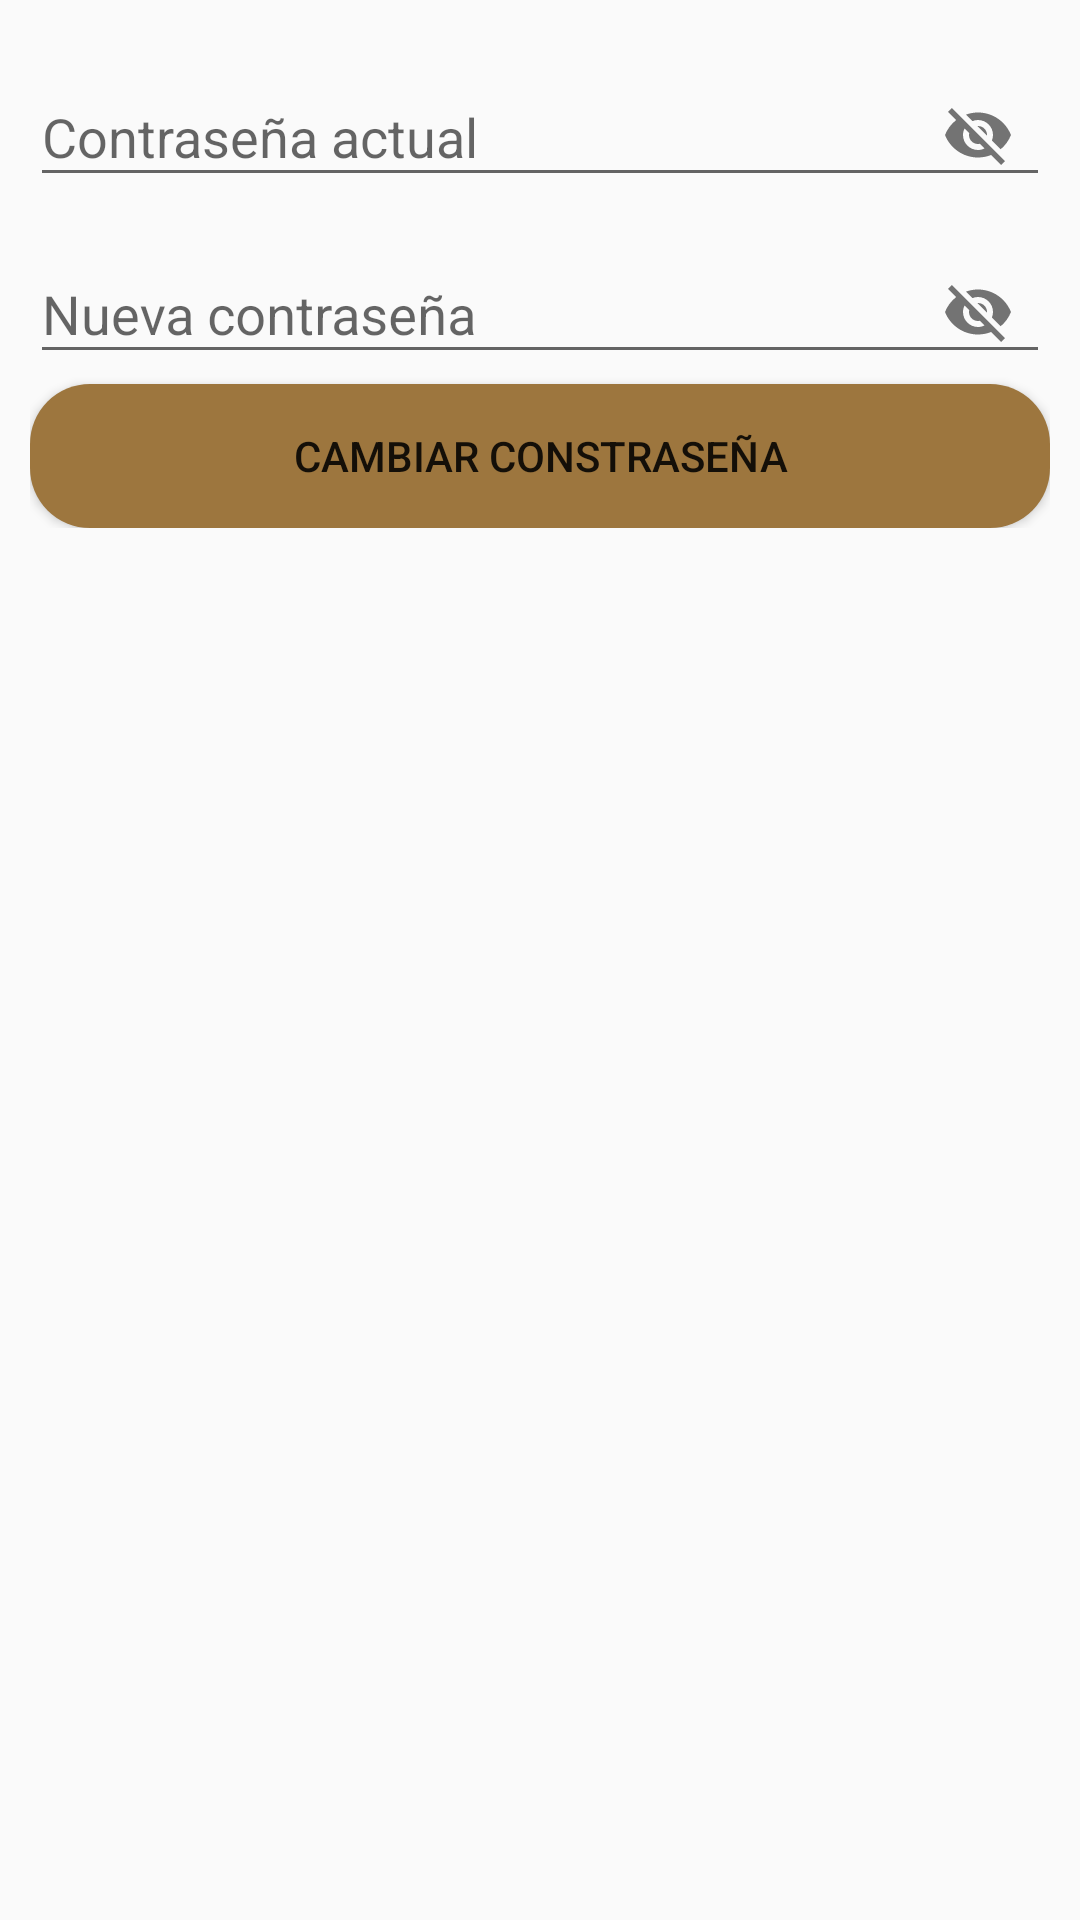

Android layout source for this screen:
<!-- AndroidManifest.xml: application theme Theme.JuegoGolpeaTopo -->
<!-- res/layout/activity_cambio_de_password.xml -->
<?xml version="1.0" encoding="utf-8"?>
<RelativeLayout
    xmlns:android="http://schemas.android.com/apk/res/android"
    xmlns:app="http://schemas.android.com/apk/res-auto"
    xmlns:tools="http://schemas.android.com/tools"
    android:layout_width="match_parent"
    android:layout_height="match_parent"
    android:background="@drawable/fondo_cambio_password"
    tools:context=".CambioDePassword">

    <androidx.appcompat.widget.LinearLayoutCompat
        android:layout_width="match_parent"
        android:layout_height="wrap_content"
        android:padding="10dp"
        android:orientation="vertical">

        <com.google.android.material.textfield.TextInputLayout
            android:layout_width="match_parent"
            android:layout_height="wrap_content"
            app:passwordToggleEnabled="true">

            <EditText
                android:id="@+id/actualPassword"
                android:layout_width="match_parent"
                android:layout_height="wrap_content"
                android:hint="@string/actualPassword"
                tools:ignore="Autofill,TextFields,TouchTargetSizeCheck,VisualLintTextFieldSize"/>

        </com.google.android.material.textfield.TextInputLayout>

        <com.google.android.material.textfield.TextInputLayout
            android:layout_width="match_parent"
            android:layout_height="wrap_content"
            app:passwordToggleEnabled="true">

            <EditText
                android:id="@+id/nuevoPassword"
                android:layout_width="match_parent"
                android:layout_height="wrap_content"
                android:hint="@string/nuevoPassword"
                tools:ignore="Autofill,TextFields,TouchTargetSizeCheck,VisualLintTextFieldSize" />

        </com.google.android.material.textfield.TextInputLayout>

        <Button
            android:id="@+id/cambiarPassword"
            android:text="@string/cambiarPassword"
            android:background="@drawable/boton_personalizado"
            android:layout_width="match_parent"
            android:layout_height="wrap_content"
            tools:ignore="VisualLintButtonSize" />

    </androidx.appcompat.widget.LinearLayoutCompat>

</RelativeLayout>
<!-- resources referenced by this layout -->
<resources>
  <!-- drawable boton_personalizado (drawable) -->
  <?xml version="1.0" encoding="utf-8"?>
  <shape xmlns:android="http://schemas.android.com/apk/res/android">
  
      <solid android:color="#9D763E"/>
      <corners android:radius="20dp"/>
  </shape>
  <string name="actualPassword">Contraseña actual</string>
  <string name="cambiarPassword">Cambiar constraseña</string>
  <string name="nuevoPassword">Nueva contraseña</string>
  <style name="Theme.JuegoGolpeaTopo" parent="Theme.AppCompat.Light.NoActionBar" />
</resources>
